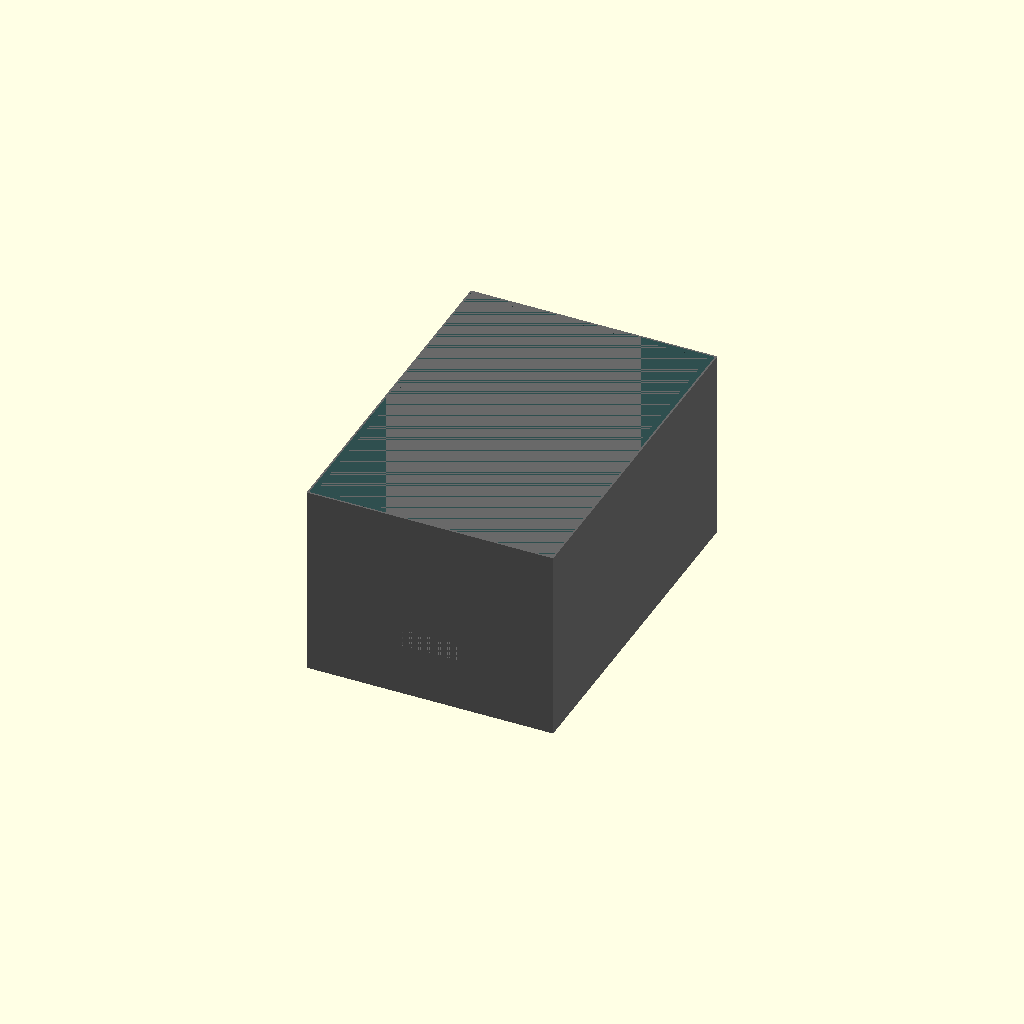
Cell 1 — every parameter at its default value.
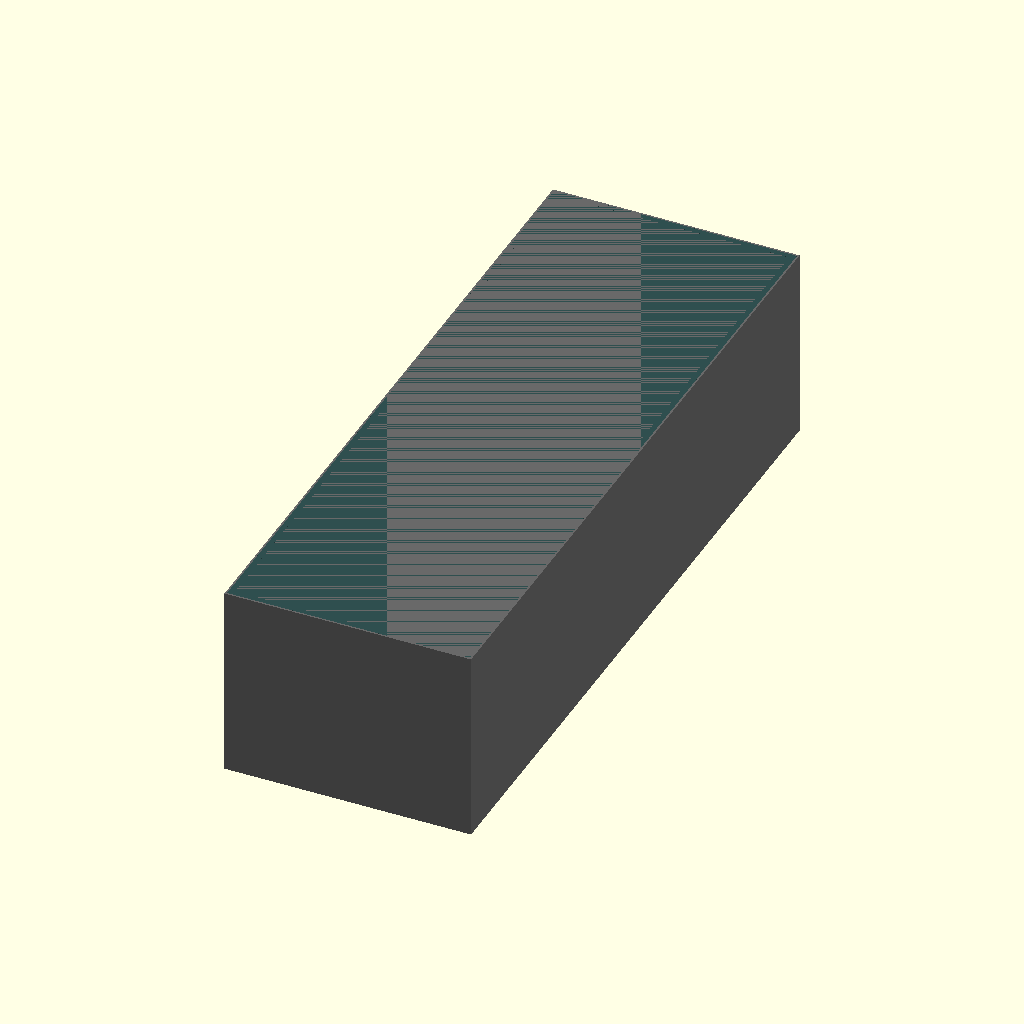
Cell 2: vault_length = 400 (everything else at default).
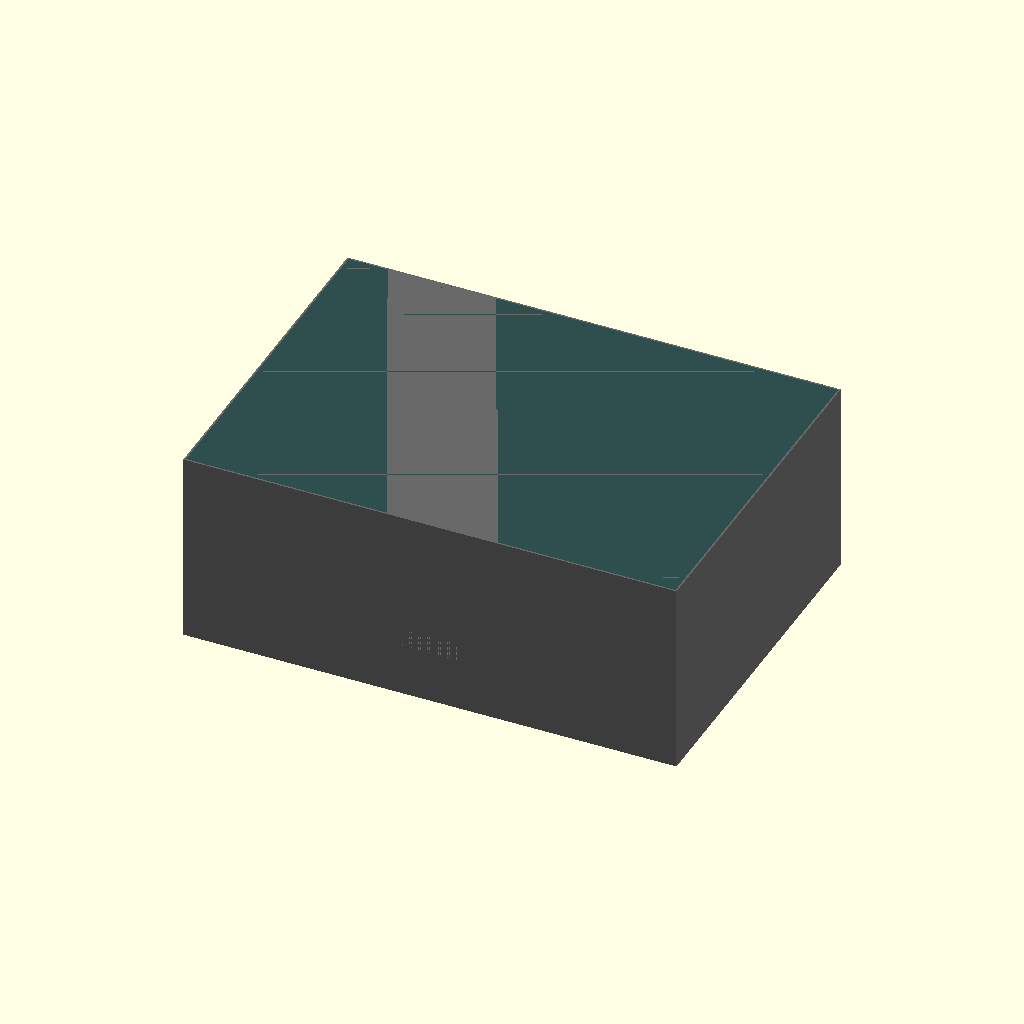
Cell 3: vault_width = 280 (everything else at default).
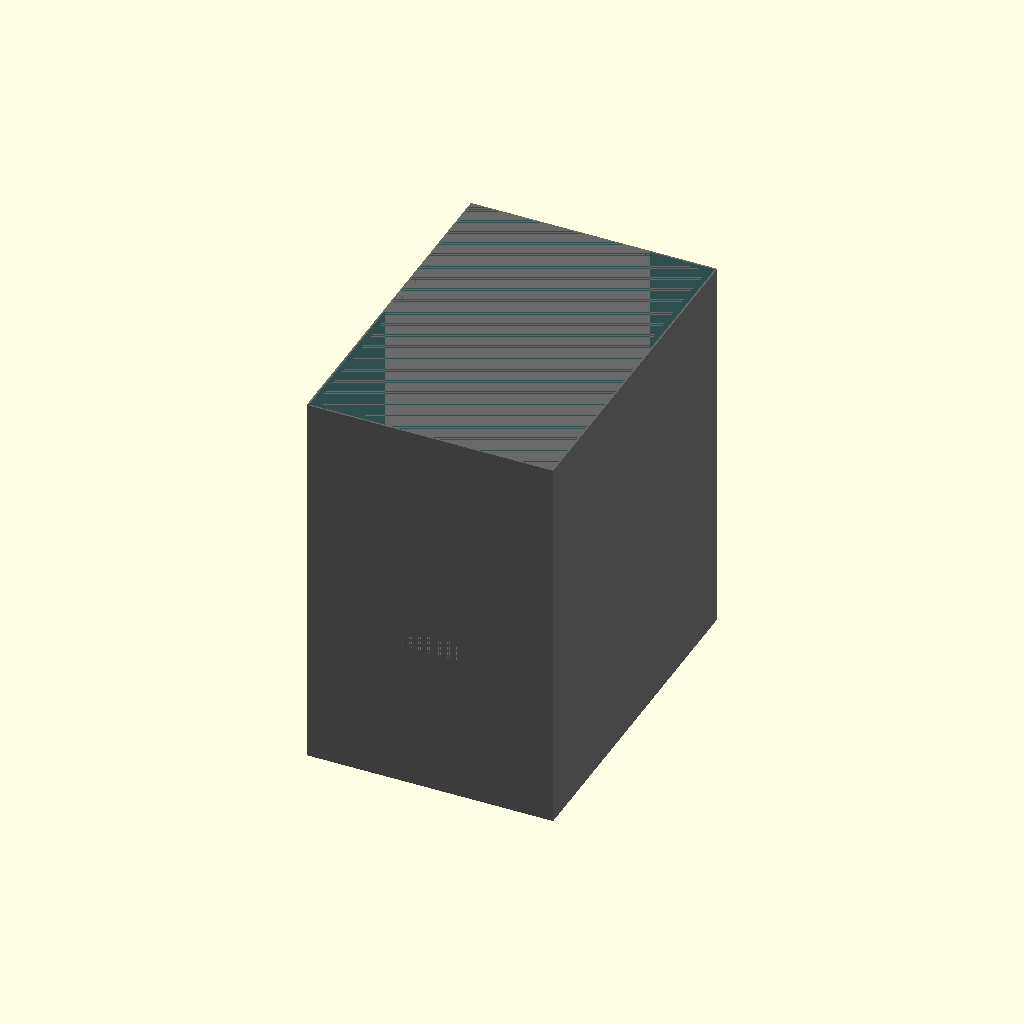
Cell 4 — vault_height set to 220, the other parameters unchanged.
One fixed orthographic camera (rotation 55°, 0°, 25°; colour scheme Cornfield) for every cell.
OpenSCAD source file src/hardware/scad/copo_hv_breaker_vault.scad:
// ====================================================================================
// REVOLUTIONARY TECHNOLOGY COMPANY & UNIVERSITY OF WASHINGTON DEPARTMENT OF PHYSICS
// Subsystem: copo_hv_breaker_vault.scad (800V Master Safety Disconnect Enclosure)
// Core Standard: Explosion-Resistant Hardened Vault / Active Shroud Blower Port
// Center Origin (0,0,0) = Geometric Centerpoint of the Primary High-Current Busbar Post
// ====================================================================================

$fn = 120; // High-precision CNC milling and waterjet routing resolution

// --- Physical Vault Constraints & Constants (mm) ---
inch_to_mm         = 25.4;
vault_length       = 200.00;           // Fits tightly along lower left frame rail channel
vault_width        = 140.00;           // Compact packaging envelope minimizing unsprung mass
vault_height       = 110.00;           // Spatial box clearance threshold
wall_thickness_ti  = 6.35;             // 1/4" Thick Titanium Grade 5 safety containment shield

// Component Port Interface Diameters (mm)
busbar_entry_w     = 32.00;            // Sized for 30mm x 5mm rigid copper traction bars
blower_intake_d    = 76.00;            // Clears the low-noise 80mm active cooling blower throat

module heavy_high_voltage_breaker_vault() {
    echo("MILLING EXPLOSION-RESISTANT HIGH-VOLTAGE SAFETY DISCONNECT VAULT SHIELD");
    color("DimGrey") {
        difference() {
            // Main solid high-voltage contactor containment vault box
            cube([vault_width, vault_length, vault_height], center=true);
            
            // Internal component cavity leaving ample volume for pyro-fuses and relays
            cube([vault_width - (2*wall_thickness_ti), vault_length - (2*wall_thickness_ti), vault_height - (2*wall_thickness_ti)], center=true);
            
            // 1. INBOUND AND OUTBOUND RIGID COPPER BUSBAR THROUGH-SLOTS
            for (y_offset = [-90, 90]) {
                translate([0, y_offset, -20])
                    cube([busbar_entry_w, 20, 10], center=true);
            }
            
            // 2. CONCENTRIC THERMAL BLOWER ACTIVE INTENSIVE COOLING EXHAUST PORT
            translate([-vault_width/2 + 2, 0, 15])
                rotate([0, 90, 0])
                    cylinder(d=blower_intake_d, h=wall_thickness_ti + 4, center=true);
        }
    }
}

module acdelco_seal_perimeter_groove() {
    // 3mm deep perimeter routing track carved into the vault mating flange.
    // Holds the form-molded natural tree-rubber gasket to guarantee IP69K weatherproofing.
    color("DarkSlateGrey") {
        translate([0, 0, vault_height/2 - 2])
            difference() {
                cube([vault_width - 2, vault_length - 2, 4], center=true);
                cube([vault_width - 8, vault_length - 8, 6], center=true);
            }
    }
}

// --- Composite Structural Breaker Vault Instantiation ---
union() {
    heavy_high_voltage_breaker_vault();
    acdelco_seal_perimeter_groove();
}
Parameter table extracted from the source (name, type, default, range or options):
inch_to_mm: number, default 25.4
vault_length: number, default 200
vault_width: number, default 140
vault_height: number, default 110
wall_thickness_ti: number, default 6.35
busbar_entry_w: number, default 32
blower_intake_d: number, default 76
